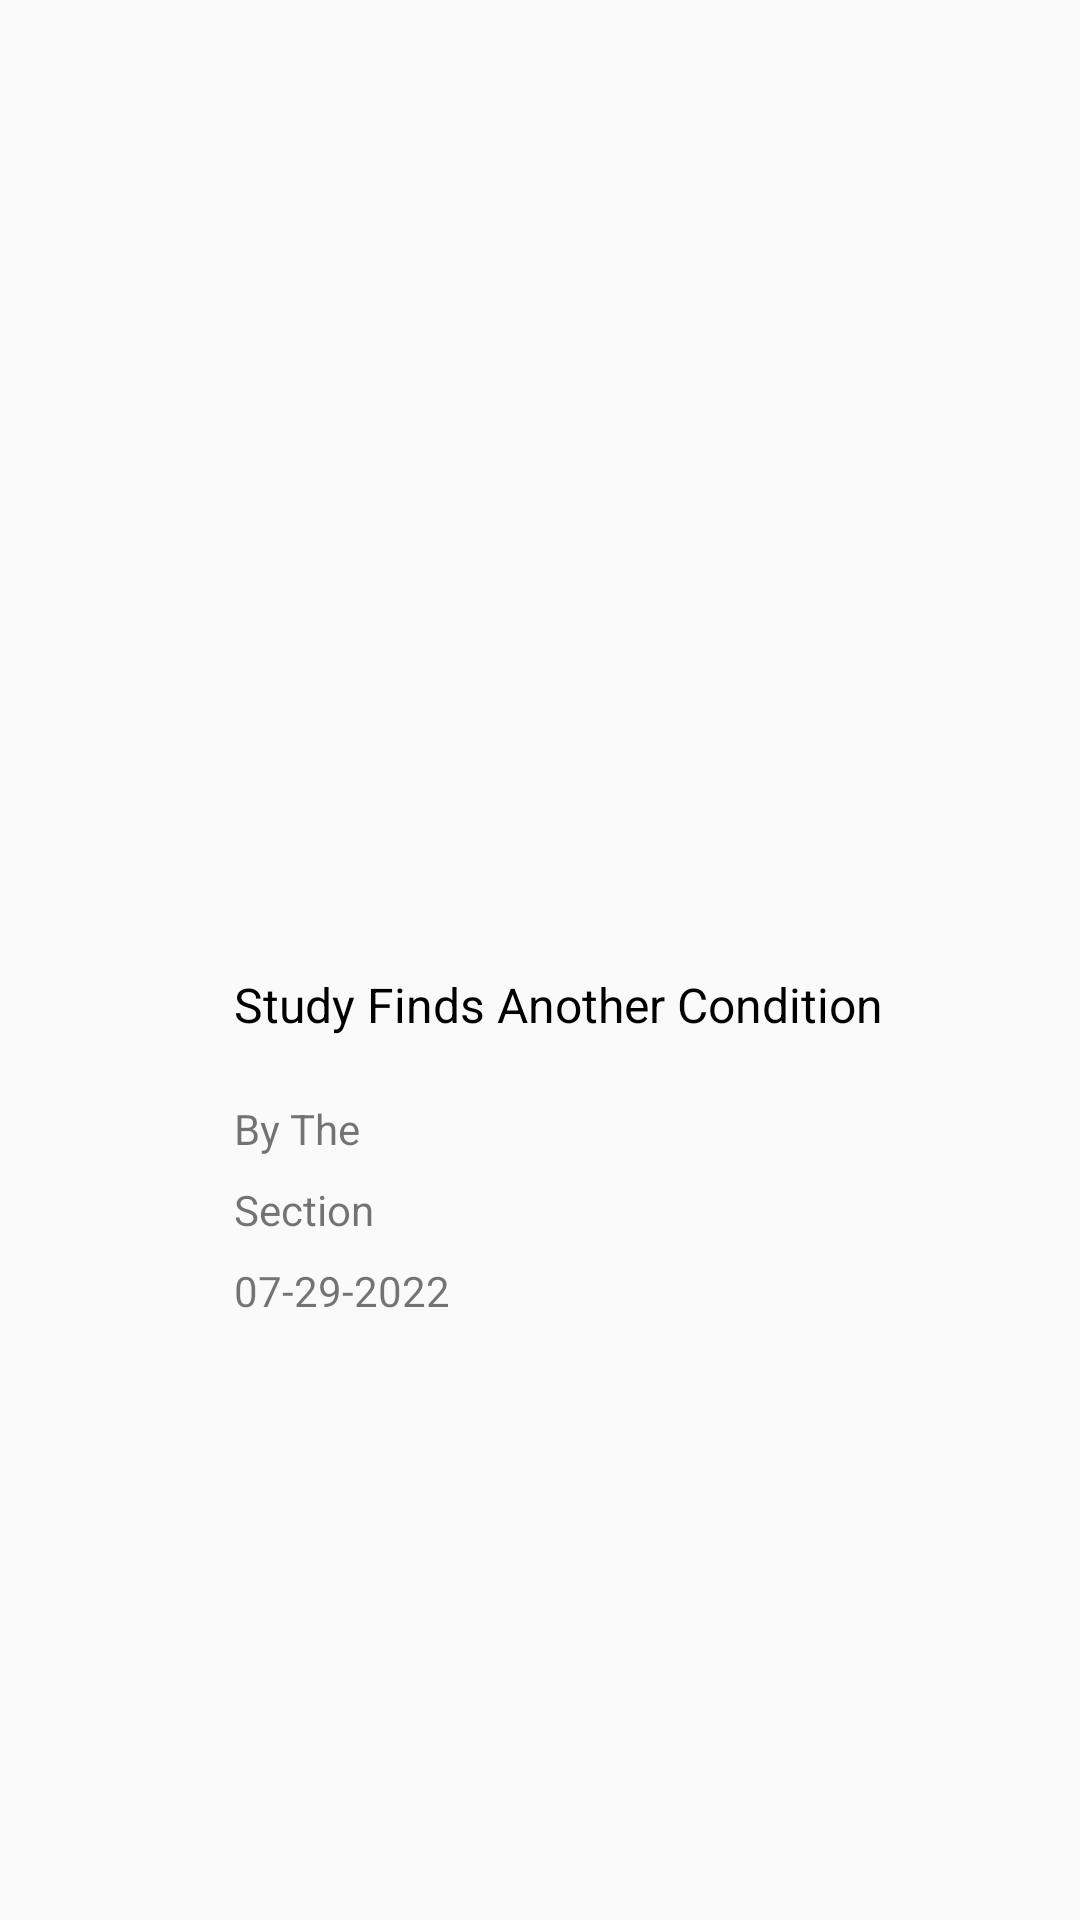

Reconstruct the res/layout file that produces this screen, plus the resources it refers to.
<!-- AndroidManifest.xml: application theme Theme.New_app -->
<!-- res/layout/fragment_details.xml -->
<?xml version="1.0" encoding="utf-8"?>
<androidx.constraintlayout.widget.ConstraintLayout xmlns:android="http://schemas.android.com/apk/res/android"
    xmlns:app="http://schemas.android.com/apk/res-auto"
    xmlns:tools="http://schemas.android.com/tools"
    android:layout_width="match_parent"
    android:layout_height="match_parent"
    tools:context=".ui.details.DetailsFragment">

    <ImageView
        android:id="@+id/article_details_imageView"
        android:layout_width="200dp"
        android:layout_height="200dp"
        android:layout_marginTop="100dp"
        app:layout_constraintEnd_toEndOf="parent"
        app:layout_constraintStart_toStartOf="parent"
        app:layout_constraintTop_toTopOf="parent"
        tools:src="@tools:sample/avatars" />

    <TextView
        android:id="@+id/articles_details_title"
        android:layout_width="wrap_content"
        android:layout_height="wrap_content"
        android:layout_marginStart="24dp"
        android:layout_marginTop="24dp"
        android:layout_marginEnd="8dp"
        android:maxLines="2"
        android:text="Study Finds Another Condition "
        android:textColor="@color/black"
        android:textSize="16sp"
        app:layout_constraintEnd_toEndOf="parent"
        app:layout_constraintStart_toStartOf="parent"
        app:layout_constraintTop_toBottomOf="@+id/article_details_imageView" />

    <TextView
        android:id="@+id/article_details_by_line"
        android:layout_width="wrap_content"
        android:layout_height="wrap_content"
        android:layout_marginTop="21dp"
        android:text="By The"
        app:layout_constraintStart_toStartOf="@+id/articles_details_title"
        app:layout_constraintTop_toBottomOf="@+id/articles_details_title" />

    <TextView
        android:id="@+id/article_details_section"
        android:layout_width="wrap_content"
        android:layout_height="wrap_content"
        android:layout_marginTop="8dp"
        android:text="Section"
        app:layout_constraintStart_toStartOf="@+id/article_details_by_line"
        app:layout_constraintTop_toBottomOf="@+id/article_details_by_line" />

    <TextView
        android:id="@+id/article_details_date_textView"
        android:layout_width="wrap_content"
        android:layout_height="wrap_content"
        android:layout_marginTop="8dp"
        android:text="07-29-2022"
        app:layout_constraintStart_toStartOf="@+id/article_details_section"
        app:layout_constraintTop_toBottomOf="@+id/article_details_section" />
</androidx.constraintlayout.widget.ConstraintLayout>
<!-- resources referenced by this layout -->
<resources>
  <color name="black">#FF000000</color>
  <style name="Theme.New_app" parent="Theme.MaterialComponents.DayNight.NoActionBar.Bridge">
          
          <item name="colorPrimary">@color/colorPrimary</item>
          <item name="colorPrimaryVariant">@color/purple_700</item>
          <item name="colorOnPrimary">@color/white</item>
          
          <item name="colorSecondary">@color/colorSecondary</item>
          <item name="colorSecondaryVariant">@color/teal_700</item>
          <item name="colorOnSecondary">@color/black</item>
          
          <item name="android:statusBarColor" tools:targetApi="l">?attr/colorPrimaryVariant</item>
          
      </style>
  <color name="colorPrimary">#79ffe1</color>
  <color name="purple_700">#FF3700B3</color>
  <color name="white">#FFFFFFFF</color>
  <color name="colorSecondary">#79ffe1</color>
  <color name="teal_700">#FF018786</color>
</resources>
